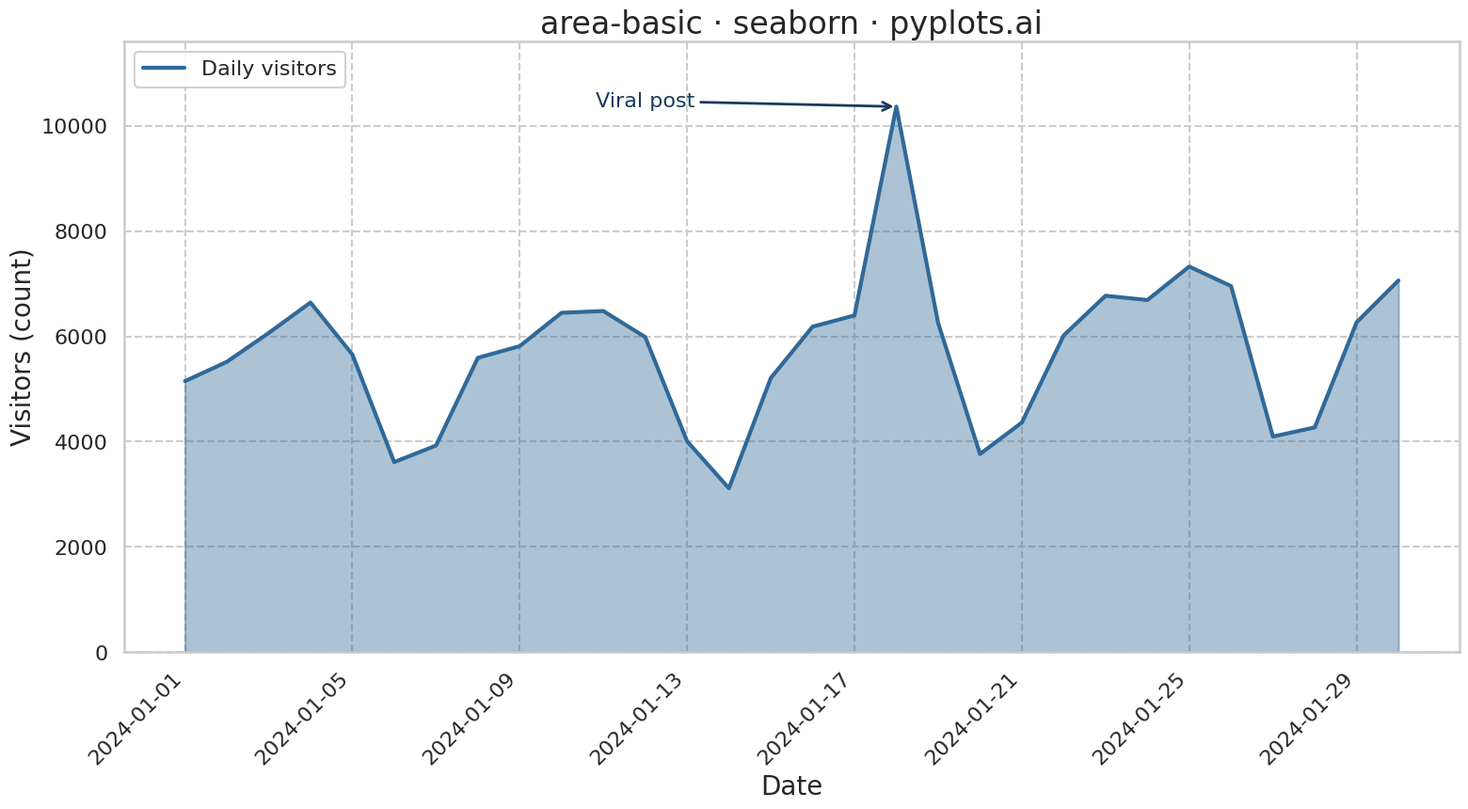

The script that saved this image:
""" pyplots.ai
area-basic: Basic Area Chart
Library: seaborn 0.13.2 | Python 3.14.2
Quality: 98/100 | Created: 2025-12-23
"""

import matplotlib.pyplot as plt
import numpy as np
import pandas as pd
import seaborn as sns


# Data - daily website visitors over a month
np.random.seed(42)
dates = pd.date_range(start="2024-01-01", periods=30, freq="D")

# Simulate realistic web traffic with weekly pattern, trend, and a traffic spike
base_visitors = 5000
trend = np.linspace(0, 1500, 30)
weekly_pattern = np.array([1.0, 1.1, 1.15, 1.2, 1.1, 0.7, 0.65] * 5)[:30]
noise = np.random.randn(30) * 300
visitors = (base_visitors + trend) * weekly_pattern + noise
visitors[17] *= 1.45  # Traffic spike from a viral post on day 18
visitors = np.maximum(visitors, 1000)

df = pd.DataFrame({"date": dates, "visitors": visitors})

# Plot - seaborn styling and theme
sns.set_style("whitegrid", {"grid.linestyle": "--", "grid.alpha": 0.3})
sns.set_context("talk", font_scale=1.1)

fig, ax = plt.subplots(figsize=(16, 9))

# Area chart using seaborn lineplot with fill
sns.lineplot(data=df, x="date", y="visitors", ax=ax, color="#306998", linewidth=3, label="Daily visitors")
ax.fill_between(df["date"], df["visitors"], alpha=0.4, color="#306998")

# Annotate the traffic spike
spike_idx = 17
ax.annotate(
    "Viral post",
    xy=(df["date"].iloc[spike_idx], df["visitors"].iloc[spike_idx]),
    xytext=(df["date"].iloc[spike_idx - 6], df["visitors"].iloc[spike_idx] * 1.0),
    fontsize=16,
    color="#1a3a5c",
    arrowprops={"arrowstyle": "->", "color": "#1a3a5c", "lw": 2},
    ha="center",
)

# Style
ax.set_xlabel("Date", fontsize=20)
ax.set_ylabel("Visitors (count)", fontsize=20)
ax.set_title("area-basic · seaborn · pyplots.ai", fontsize=24)
ax.tick_params(axis="both", labelsize=16)
ax.legend(fontsize=16, loc="upper left", framealpha=0.9)

# Set y-axis to start at 0, cap top to reduce whitespace
ax.set_ylim(bottom=0, top=df["visitors"].max() * 1.12)

# Format x-axis dates
fig.autofmt_xdate(rotation=45)

plt.tight_layout()
plt.savefig("plot.png", dpi=300, bbox_inches="tight")
